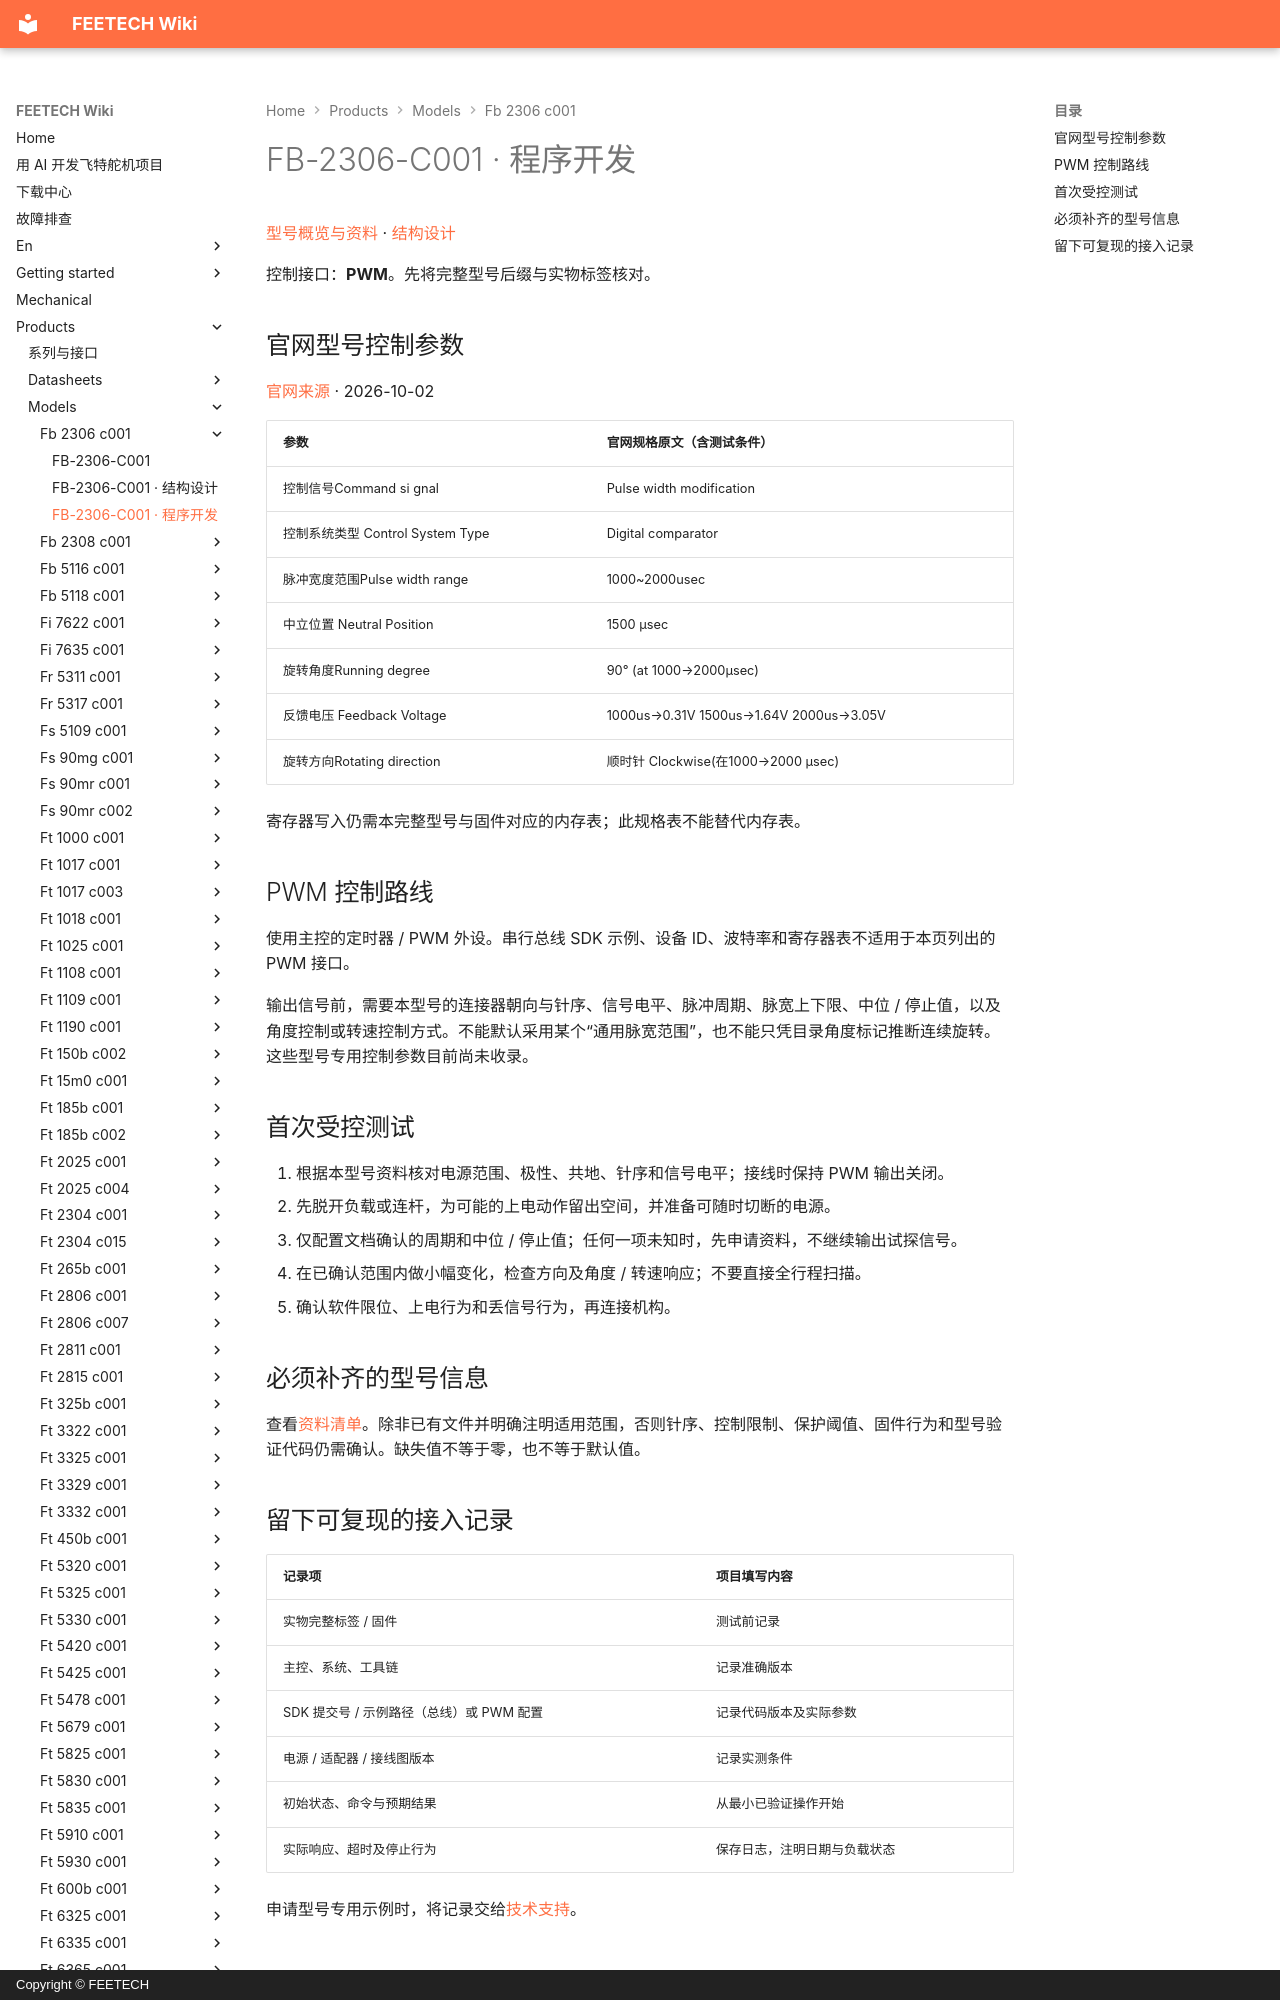

repository: ftservo/ftservo-wiki · page: products/models/fb-2306-c001/software/index.html · generator: mkdocs · copyright: Copyright © FEETECH

# FB-2306-C001 · 程序开发

[型号概览与资料](main.md) · [结构设计](mechanical.md)

控制接口：**PWM**。先将完整型号后缀与实物标签核对。

<!-- official-control:start -->
## 官网型号控制参数

[官网来源](https://www.feetechrc.com/12v-6kg-digital-brushless-steering-gear-fb2306bl) · 2026-10-02

| 参数 | 官网规格原文（含测试条件） |
| --- | --- |
| 控制信号Command si gnal | Pulse width modification |
| 控制系统类型 Control System Type | Digital comparator |
| 脉冲宽度范围Pulse width range | 1000~2000usec |
| 中立位置 Neutral Position | 1500 μsec |
| 旋转角度Running degree | 90° (at 1000→2000μsec) |
| 反馈电压 Feedback Voltage | 1000us→0.31V 1500us→1.64V 2000us→3.05V |
| 旋转方向Rotating direction | 顺时针 Clockwise(在1000→2000 μsec) |

寄存器写入仍需本完整型号与固件对应的内存表；此规格表不能替代内存表。
<!-- official-control:end -->
